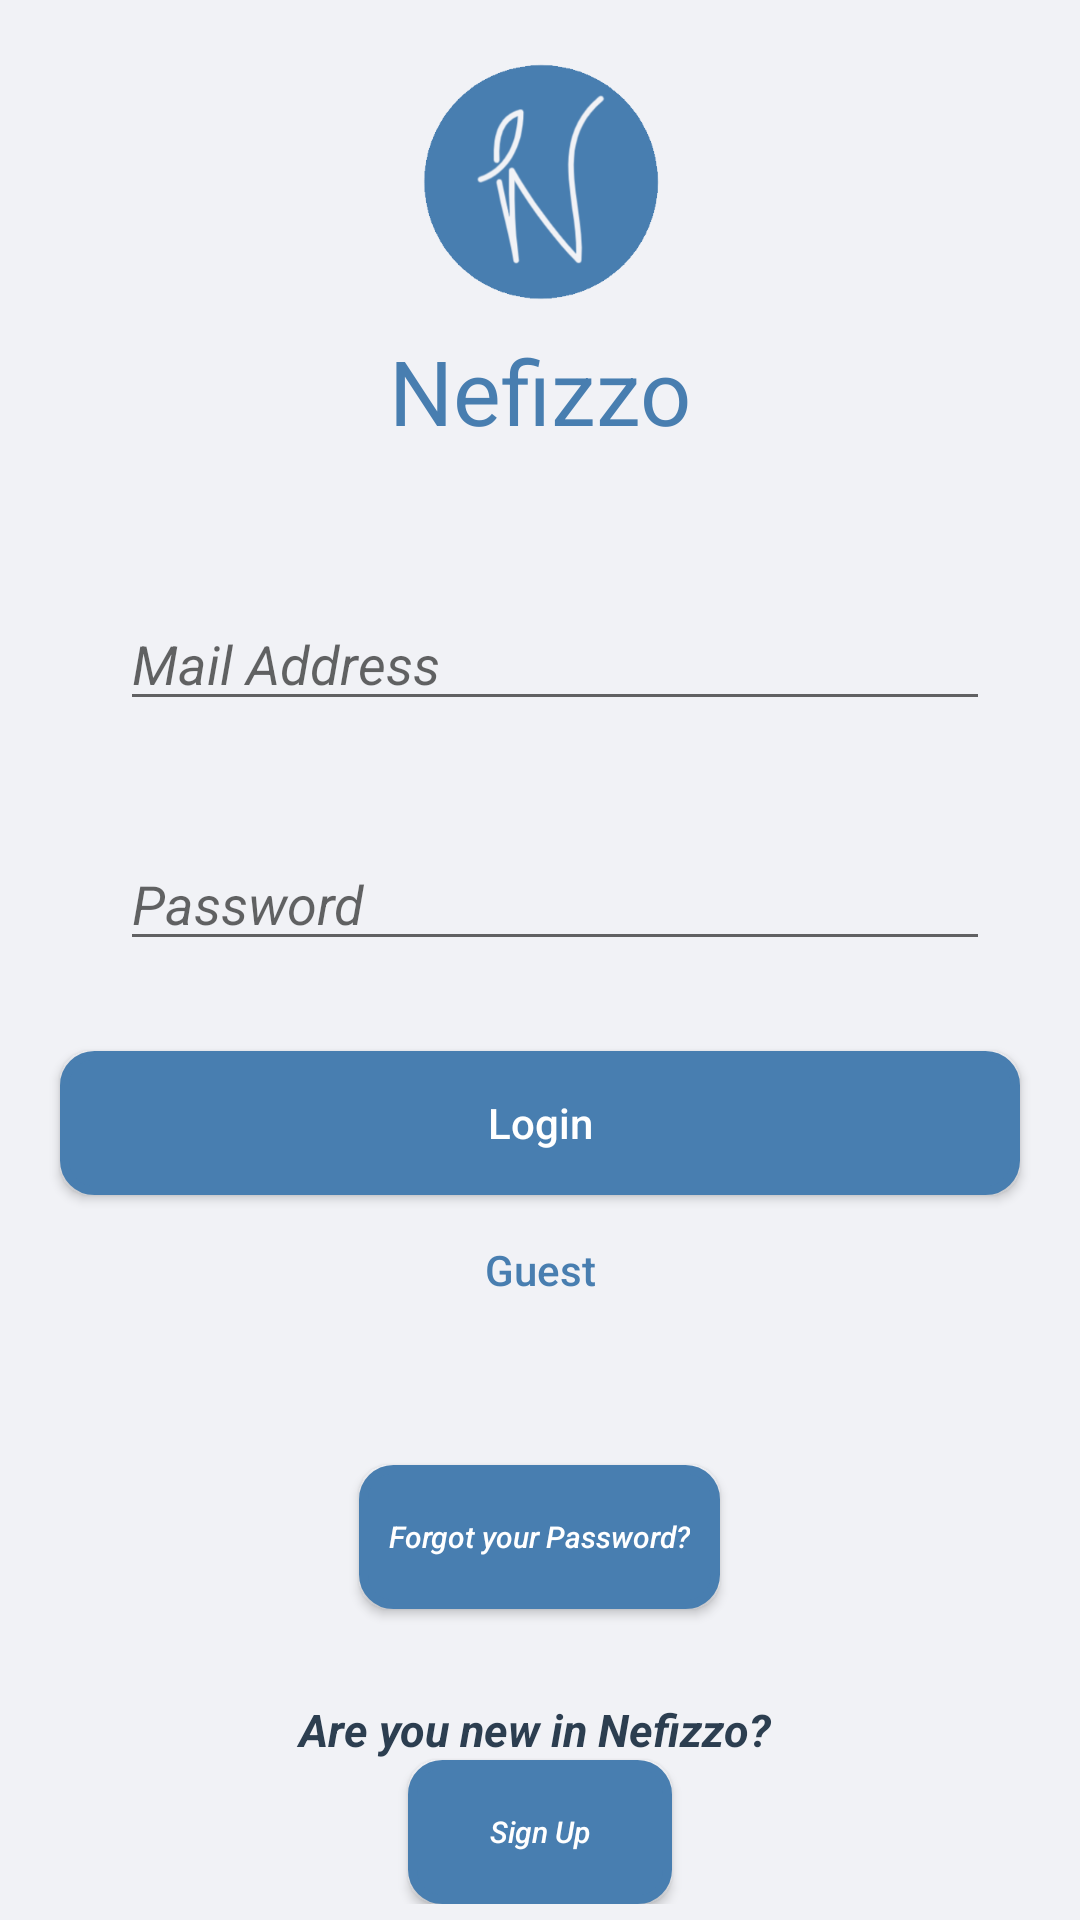

Android layout source for this screen:
<!-- AndroidManifest.xml: application theme AppTheme -->
<!-- res/layout/activity_login_screen.xml -->
<?xml version="1.0" encoding="utf-8"?>
<LinearLayout xmlns:android="http://schemas.android.com/apk/res/android"
    xmlns:tools="http://schemas.android.com/tools"
    android:layout_width="match_parent"
    android:orientation="vertical"
    android:layout_height="match_parent"
    android:background= "#f1f2f6"
    android:id="@+id/loginScreen"
    tools:context=".LoginScreen">

    <ImageView
        android:layout_marginTop="20dp"
        android:layout_width="80dp"
        android:layout_height="80dp"
        android:background="@drawable/logo"
        android:id="@+id/nefizzologo"
        android:layout_gravity="center"
        ></ImageView>


    <TextView
        android:text="Nefizzo"
        android:textColor="#487eb0"
        android:layout_width="match_parent"
        android:layout_height="wrap_content"
        android:textSize="30dp"
        android:padding="10dp"
        android:textAlignment="center"
        ></TextView>

    <LinearLayout
        android:layout_marginTop="30dp"
        android:layout_width="match_parent"
        android:layout_height="wrap_content"
        android:layout_marginLeft="20dp"
        android:layout_marginRight="20dp"
        android:padding="10dp"
        android:background="@drawable/frame"
        android:orientation="horizontal">


        <EditText
            android:layout_width="0dp"
            android:layout_height="40dp"
            android:layout_weight="5"
            android:layout_marginLeft="10dp"
            android:textStyle="italic"
            android:id="@+id/mailEditText"
            android:hint="Mail Address"
            ></EditText>
    </LinearLayout>

    <LinearLayout
        android:layout_width="match_parent"
        android:layout_height="wrap_content"
        android:layout_marginLeft="20dp"
        android:layout_marginTop="20dp"
        android:layout_marginRight="20dp"
        android:padding="10dp"
        android:background="@drawable/frame"
        android:orientation="horizontal">
        

        <EditText
            android:layout_width="0dp"
            android:layout_height="40dp"
            android:layout_weight="5"
            android:textStyle="italic"
            android:layout_marginLeft="10dp"
            android:password="true"
            android:id="@+id/passwordEditText"
            android:hint="Password"
            ></EditText>
    </LinearLayout>

    <Button
        android:layout_width="match_parent"
        android:layout_height="wrap_content"
        android:layout_gravity="center"
        android:layout_marginLeft="20dp"
        android:layout_marginTop="20dp"
        android:layout_marginRight="20dp"
        android:padding="10dp"
        android:background= "@drawable/button"
        android:id="@+id/loginButton"
        android:hint ="Login"
        android:textColorHint="#ffffff"
        ></Button>

    <Button
        android:layout_width="wrap_content"
        android:layout_height="30dp"
        android:layout_marginTop="10dp"
        android:layout_gravity="center"
        android:text="Guest"
        android:textAllCaps="false"
        android:textColor="#487eb0"
        android:id="@+id/guestButton"
        android:background="@drawable/frame"
        ></Button>

    <Button
        android:layout_width="wrap_content"
        android:layout_height="wrap_content"
        android:layout_gravity="center"
        android:layout_marginTop="50dp"
        android:id="@+id/forgotButton"
        android:background="@drawable/button"
        android:textColor="#ffffff"
        android:padding="10dp"
        android:textAllCaps="false"
        android:textSize="10dp"
        android:textStyle="italic"
        android:text="Forgot your Password?"
        ></Button>

    <LinearLayout
        android:layout_width="match_parent"
        android:layout_height="wrap_content"
        android:gravity="center"
        android:layout_marginTop="30dp"
        android:orientation="vertical">

        <TextView
            android:layout_width="match_parent"
            android:layout_height="wrap_content"
            android:gravity="center"
            android:id="@+id/createText"
            android:text="Are you new in Nefizzo? "
            android:textStyle="italic|bold"
            android:textSize="15dp"
            android:textColor="#2c3e50"
            ></TextView>

        <Button
            android:layout_width="wrap_content"
            android:layout_height="wrap_content"
            android:id="@+id/createAccountButton"
            android:background="@drawable/button"
            android:textColor="#ffffff"
            android:padding="10dp"
            android:textSize="10dp"
            android:gravity="center"
            android:textAllCaps="false"
            android:textStyle="italic"
            android:text="Sign Up"
            ></Button>

    </LinearLayout>


</LinearLayout>
<!-- resources referenced by this layout -->
<resources>
  <!-- drawable button (drawable) -->
  <?xml version="1.0" encoding="utf-8"?>
  <shape android:shape="rectangle" xmlns:android="http://schemas.android.com/apk/res/android">
  
      <stroke  android:color="#487eb0" android:width="3dp"  ></stroke>
  
      <gradient android:startColor="#487eb0" android:endColor="#487eb0" ></gradient>
  
      <corners  android:radius="10dp"></corners>
  
  </shape>
  <!-- drawable logo: png bitmap (drawable, 17287 bytes) -->
  <style name="AppTheme" parent="Theme.AppCompat.Light.NoActionBar">
          
          <item name="colorPrimary">@color/colorPrimary</item>
          <item name="colorPrimaryDark">@color/colorPrimaryDark</item>
          <item name="colorAccent">@color/colorAccent</item>
          <item name="windowNoTitle">true</item>
          <item name="windowActionBar">false</item>
          
      </style>
  <color name="colorPrimary">#6200EE</color>
  <color name="colorPrimaryDark">#3700B3</color>
  <color name="colorAccent">#03DAC5</color>
</resources>
